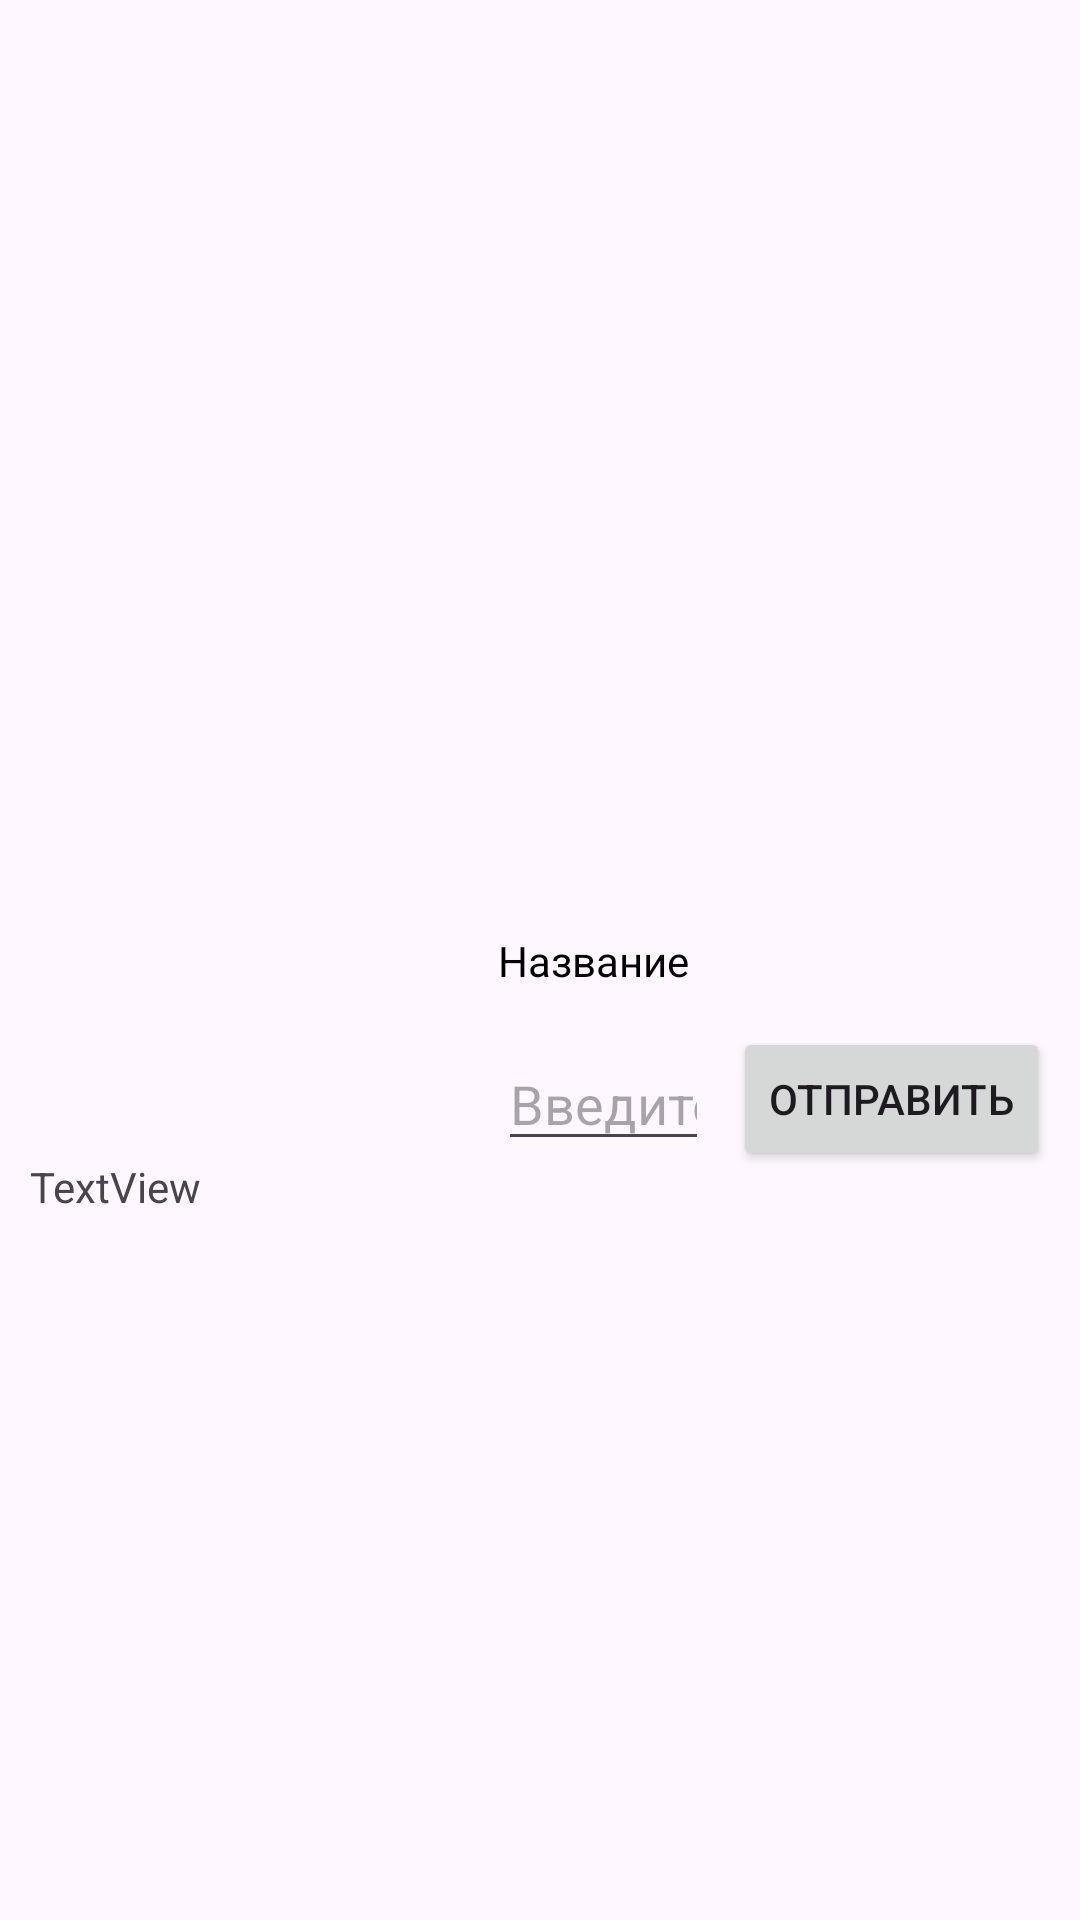

The Android layout XML behind this screen, and the referenced resources:
<!-- AndroidManifest.xml: application theme Theme.MathSchoolHelper -->
<!-- res/layout/list_task_p1_item.xml -->
<?xml version="1.0" encoding="utf-8"?>
<androidx.constraintlayout.widget.ConstraintLayout xmlns:android="http://schemas.android.com/apk/res/android"
    xmlns:app="http://schemas.android.com/apk/res-auto"
    xmlns:tools="http://schemas.android.com/tools"
    android:layout_width="match_parent"
    android:layout_height="wrap_content"
    android:padding="10dp">

    <ImageView
        android:id="@+id/taskImg"
        android:layout_width="140dp"
        android:layout_height="100dp"
        android:layout_marginTop="16dp"
        android:layout_marginBottom="16dp"
        app:layout_constraintBottom_toBottomOf="parent"
        app:layout_constraintLeft_toLeftOf="parent"
        app:layout_constraintRight_toLeftOf="@+id/taskText"
        app:layout_constraintTop_toTopOf="parent" />

    <TextView
        android:id="@+id/taskText"
        android:layout_width="0dp"
        android:layout_height="wrap_content"
        android:layout_marginLeft="16dp"
        android:text="Название"
        android:textColor="@color/black"
        app:layout_constraintBottom_toBottomOf="@+id/taskImg"
        app:layout_constraintLeft_toRightOf="@+id/taskImg"
        app:layout_constraintRight_toRightOf="parent"
        app:layout_constraintTop_toTopOf="@+id/taskImg" />

    <EditText
        android:id="@+id/taskAnswerEditText"
        android:layout_width="0dp"
        android:layout_height="wrap_content"
        android:layout_marginTop="16dp"
        android:layout_marginEnd="8dp"
        android:ems="10"
        android:hint="Введите ответ"
        android:inputType="number"
        app:layout_constraintEnd_toStartOf="@+id/setAnswerButton"
        app:layout_constraintStart_toStartOf="@+id/taskText"
        app:layout_constraintTop_toBottomOf="@+id/taskText" />

    <Button
        android:id="@+id/setAnswerButton"
        android:layout_width="wrap_content"
        android:layout_height="wrap_content"
        android:text="Отправить"
        app:layout_constraintBottom_toBottomOf="@+id/taskAnswerEditText"
        app:layout_constraintEnd_toEndOf="@+id/taskText"
        app:layout_constraintTop_toTopOf="@+id/taskAnswerEditText" />

    <TextView
        android:id="@+id/answerTextView"
        android:layout_width="0dp"
        android:layout_height="wrap_content"
        android:layout_marginTop="16dp"
        android:text="TextView"
        app:layout_constraintEnd_toEndOf="@+id/taskImg"
        app:layout_constraintStart_toStartOf="@+id/taskImg"
        app:layout_constraintTop_toBottomOf="@+id/taskImg" />

</androidx.constraintlayout.widget.ConstraintLayout>
<!-- resources referenced by this layout -->
<resources>
  <color name="black">#FF000000</color>
  <style name="Theme.MathSchoolHelper" parent="Base.Theme.MathSchoolHelper" />
  <style name="Base.Theme.MathSchoolHelper" parent="Theme.Material3.DayNight.NoActionBar">
          
          
      </style>
</resources>
